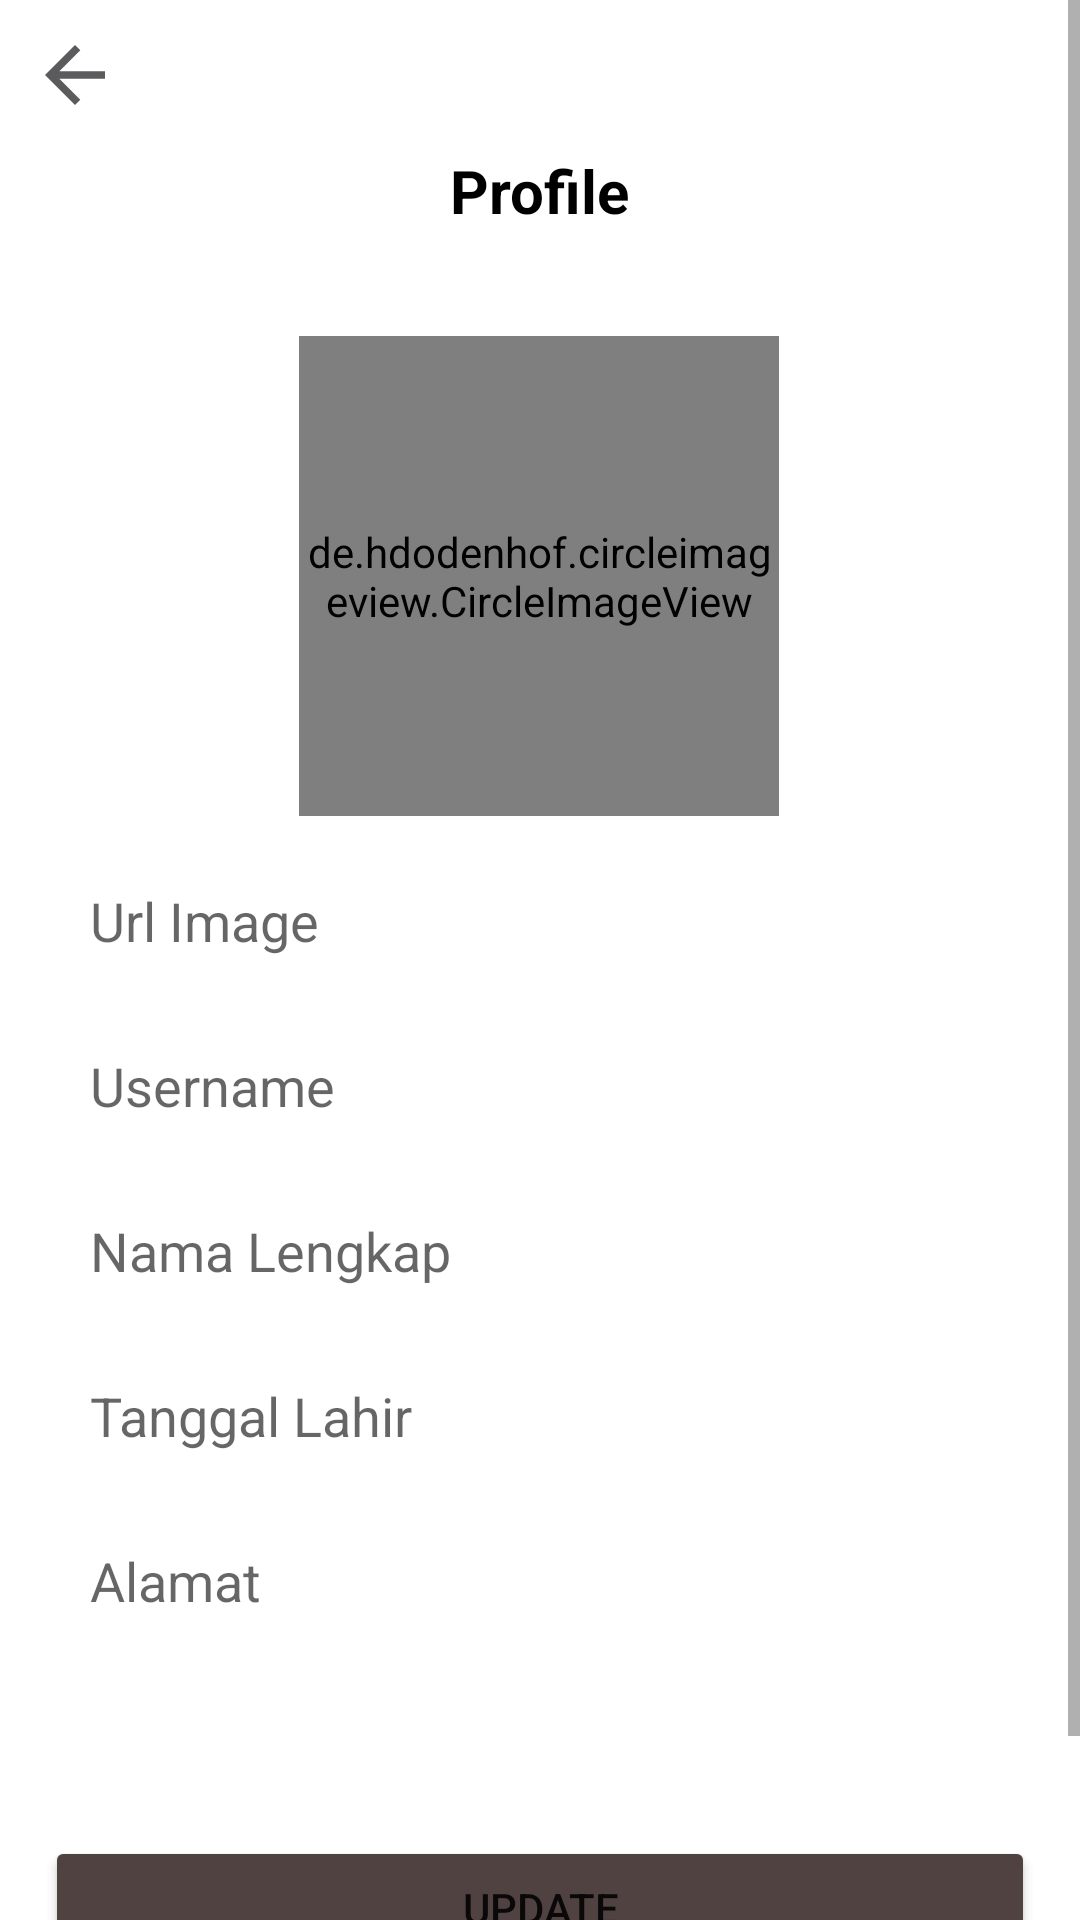

Layout XML and referenced resources for this Android screen:
<!-- AndroidManifest.xml: application theme Theme.ChallengeCh06V10 -->
<!-- res/layout/activity_profile.xml -->
<?xml version="1.0" encoding="utf-8"?>
<ScrollView
    xmlns:android="http://schemas.android.com/apk/res/android"
    xmlns:app="http://schemas.android.com/apk/res-auto"
    xmlns:tools="http://schemas.android.com/tools"
    android:layout_width="match_parent"
    android:layout_height="match_parent"
    tools:context=".view.ProfileActivity">

    <androidx.constraintlayout.widget.ConstraintLayout
        android:layout_width="match_parent"
        android:layout_height="match_parent"
        tools:ignore="ScrollViewSize">

        <ImageView
            android:id="@+id/backHome"
            android:layout_width="50dp"
            android:layout_height="30dp"
            android:src="@drawable/ic_baseline_arrow_back_24"
            android:layout_marginTop="10dp"
            app:layout_constraintStart_toStartOf="parent"
            app:layout_constraintTop_toTopOf="parent"
            tools:ignore="ContentDescription,MissingConstraints" />

        <TextView
            android:id="@+id/textProfile"
            android:layout_width="wrap_content"
            android:layout_height="wrap_content"
            android:layout_marginTop="50dp"
            android:text="@string/profile"
            android:textColor="@color/black"
            android:textSize="20sp"
            android:textStyle="bold"
            app:layout_constraintEnd_toEndOf="parent"
            app:layout_constraintStart_toStartOf="parent"
            app:layout_constraintTop_toTopOf="parent"
            tools:ignore="MissingConstraints" />

        <de.hdodenhof.circleimageview.CircleImageView
            android:id="@+id/imageViewProfile"
            android:layout_width="160dp"
            android:layout_height="160dp"
            android:layout_marginTop="35dp"
            app:layout_constraintEnd_toEndOf="parent"
            app:layout_constraintHorizontal_bias="0.498"
            app:layout_constraintStart_toStartOf="parent"
            app:layout_constraintTop_toBottomOf="@+id/textProfile"
            tools:ignore="ContentDescription" />

        <EditText
            android:id="@+id/masukan_url_image"
            android:layout_width="match_parent"
            android:layout_height="40dp"
            android:layout_margin="15dp"
            android:hint="@string/url_image"
            android:paddingStart="15dp"
            android:background="@drawable/custom_draw"
            app:layout_constraintEnd_toEndOf="parent"
            app:layout_constraintTop_toBottomOf="@+id/imageViewProfile"
            tools:ignore="Autofill,LabelFor,MissingConstraints,RtlSymmetry,TextFields" />

        <EditText
            android:id="@+id/masukan_username_profile"
            android:layout_width="match_parent"
            android:layout_height="40dp"
            android:layout_margin="15dp"
            android:hint="@string/username"
            android:paddingStart="15dp"
            android:background="@drawable/custom_draw"
            app:layout_constraintEnd_toEndOf="parent"
            app:layout_constraintTop_toBottomOf="@+id/masukan_url_image"
            tools:ignore="Autofill,LabelFor,MissingConstraints,RtlSymmetry,TextFields" />

        <EditText
            android:id="@+id/nama_lengkap_profile"
            android:layout_width="match_parent"
            android:layout_height="40dp"
            android:layout_margin="15dp"
            android:hint="@string/nama_lengkap"
            android:paddingStart="15dp"
            android:background="@drawable/custom_draw"
            app:layout_constraintEnd_toEndOf="parent"
            app:layout_constraintTop_toBottomOf="@+id/masukan_username_profile"
            tools:ignore="Autofill,LabelFor,MissingConstraints,RtlSymmetry,TextFields" />

        <EditText
            android:id="@+id/tanggal_lahir_profile"
            android:layout_width="match_parent"
            android:layout_height="40dp"
            android:layout_margin="15dp"
            android:hint="@string/tanggal_lahir"
            android:paddingStart="15dp"
            android:background="@drawable/custom_draw"
            app:layout_constraintEnd_toEndOf="parent"
            app:layout_constraintTop_toBottomOf="@+id/nama_lengkap_profile"
            tools:ignore="Autofill,LabelFor,MissingConstraints,RtlSymmetry,TextFields" />

        <EditText
            android:id="@+id/alamat"
            android:layout_width="match_parent"
            android:layout_height="40dp"
            android:layout_margin="15dp"
            android:hint="@string/alamat"
            android:paddingStart="15dp"
            android:background="@drawable/custom_draw"
            app:layout_constraintEnd_toEndOf="parent"
            app:layout_constraintTop_toBottomOf="@+id/tanggal_lahir_profile"
            tools:ignore="Autofill,LabelFor,MissingConstraints,RtlSymmetry,TextFields" />

        <Button
            android:id="@+id/btn_update"
            android:layout_width="match_parent"
            android:layout_height="wrap_content"
            android:layout_marginTop="230dp"
            android:layout_marginStart="15dp"
            android:layout_marginEnd="15dp"
            android:backgroundTint="#FD504141"
            android:text="@string/update"
            app:layout_constraintEnd_toEndOf="parent"
            app:layout_constraintStart_toStartOf="parent"
            app:layout_constraintTop_toBottomOf="@id/masukan_username_profile"
            tools:ignore="MissingConstraints" />

        <Button
            android:id="@+id/btn_logout"
            android:layout_width="match_parent"
            android:layout_height="wrap_content"
            android:layout_marginStart="15dp"
            android:layout_marginEnd="15dp"
            android:backgroundTint="#FD504141"
            android:text="@string/logout"
            app:layout_constraintEnd_toEndOf="parent"
            app:layout_constraintStart_toStartOf="parent"
            app:layout_constraintTop_toBottomOf="@id/btn_update"
            app:layout_constraintBottom_toBottomOf="parent"
            tools:ignore="MissingConstraints" />

    </androidx.constraintlayout.widget.ConstraintLayout>

</ScrollView>
<!-- resources referenced by this layout -->
<resources>
  <!-- drawable ic_baseline_arrow_back_24 (drawable) -->
  <vector android:autoMirrored="true" android:height="24dp"
      android:tint="#5B5B5D" android:viewportHeight="24"
      android:viewportWidth="24" android:width="24dp" xmlns:android="http://schemas.android.com/apk/res/android">
      <path android:fillColor="@android:color/white" android:pathData="M20,11H7.83l5.59,-5.59L12,4l-8,8 8,8 1.41,-1.41L7.83,13H20v-2z"/>
  </vector>
  <string name="alamat">Alamat</string>
  <string name="logout">Logout</string>
  <string name="nama_lengkap">Nama Lengkap</string>
  <string name="profile">Profile</string>
  <string name="tanggal_lahir">Tanggal Lahir</string>
  <string name="update">Update</string>
  <string name="url_image">Url Image</string>
  <string name="username">Username</string>
  <style name="Theme.ChallengeCh06V10" parent="Theme.MaterialComponents.DayNight.NoActionBar">
          
          <item name="colorPrimary">@color/purple_500</item>
          <item name="colorPrimaryVariant">@color/purple_700</item>
          <item name="colorOnPrimary">@color/white</item>
          
          <item name="colorSecondary">@color/teal_200</item>
          <item name="colorSecondaryVariant">@color/teal_700</item>
          <item name="colorOnSecondary">@color/black</item>
          
          <item name="android:statusBarColor" tools:targetApi="l">?attr/colorPrimaryVariant</item>
          
      </style>
  <!-- not gathered from this repository: default colours our renderer supplied (Android Studio template values) -->
  <color name="purple_500">#FF6200EE</color>
  <color name="purple_700">#FF3700B3</color>
  <color name="teal_200">#FF03DAC5</color>
  <color name="teal_700">#FF018786</color>
  <color name="black">#FF000000</color>
  <color name="white">#FFFFFFFF</color>
</resources>
